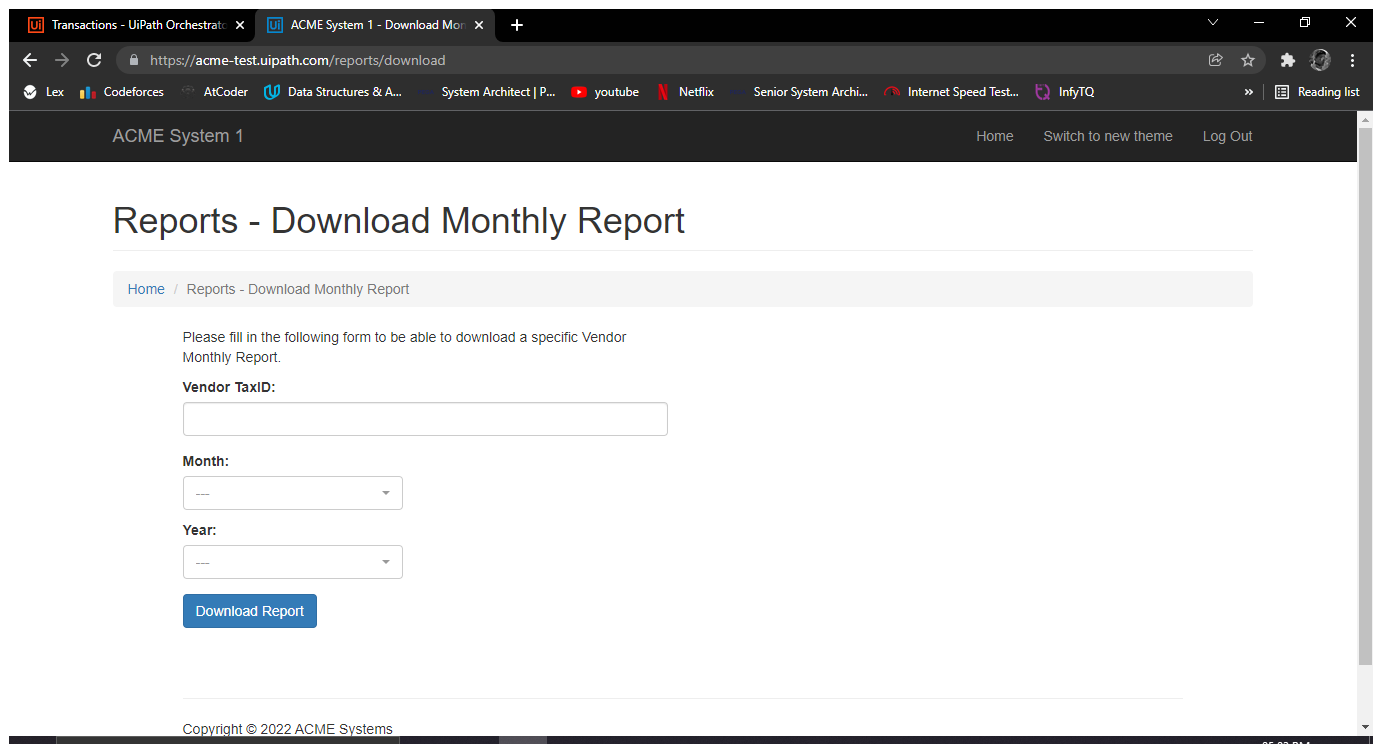
Task: Robotic Enterprise Framework
Workflow: System1_CreateYearlyReport

Step 1: Use Browser Chrome: ACME System 1 - Download Monthly Report (chrome.exe)

Step 2: type [in_TaxID] into 'Vendor TaxID' (no picture)

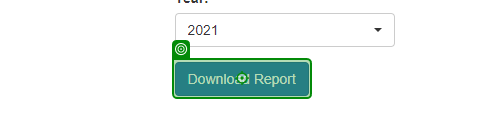
Step 3: click on 'Download Report'

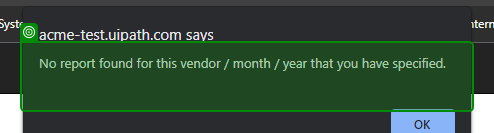
Step 4: check 'No report'

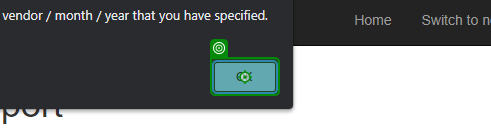
Step 5: click

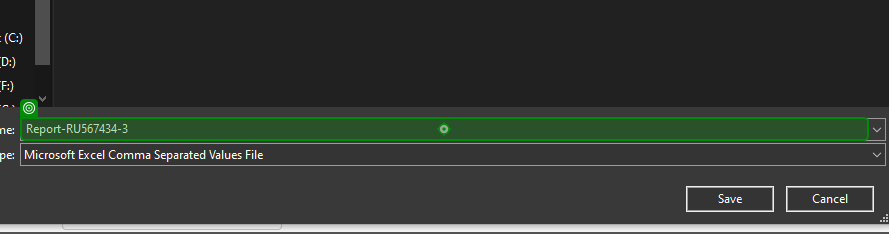
Step 6: type [ReportFilePath] into 'File'

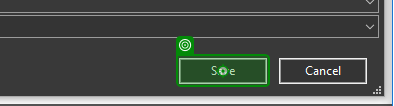
Step 7: click on 'Save'